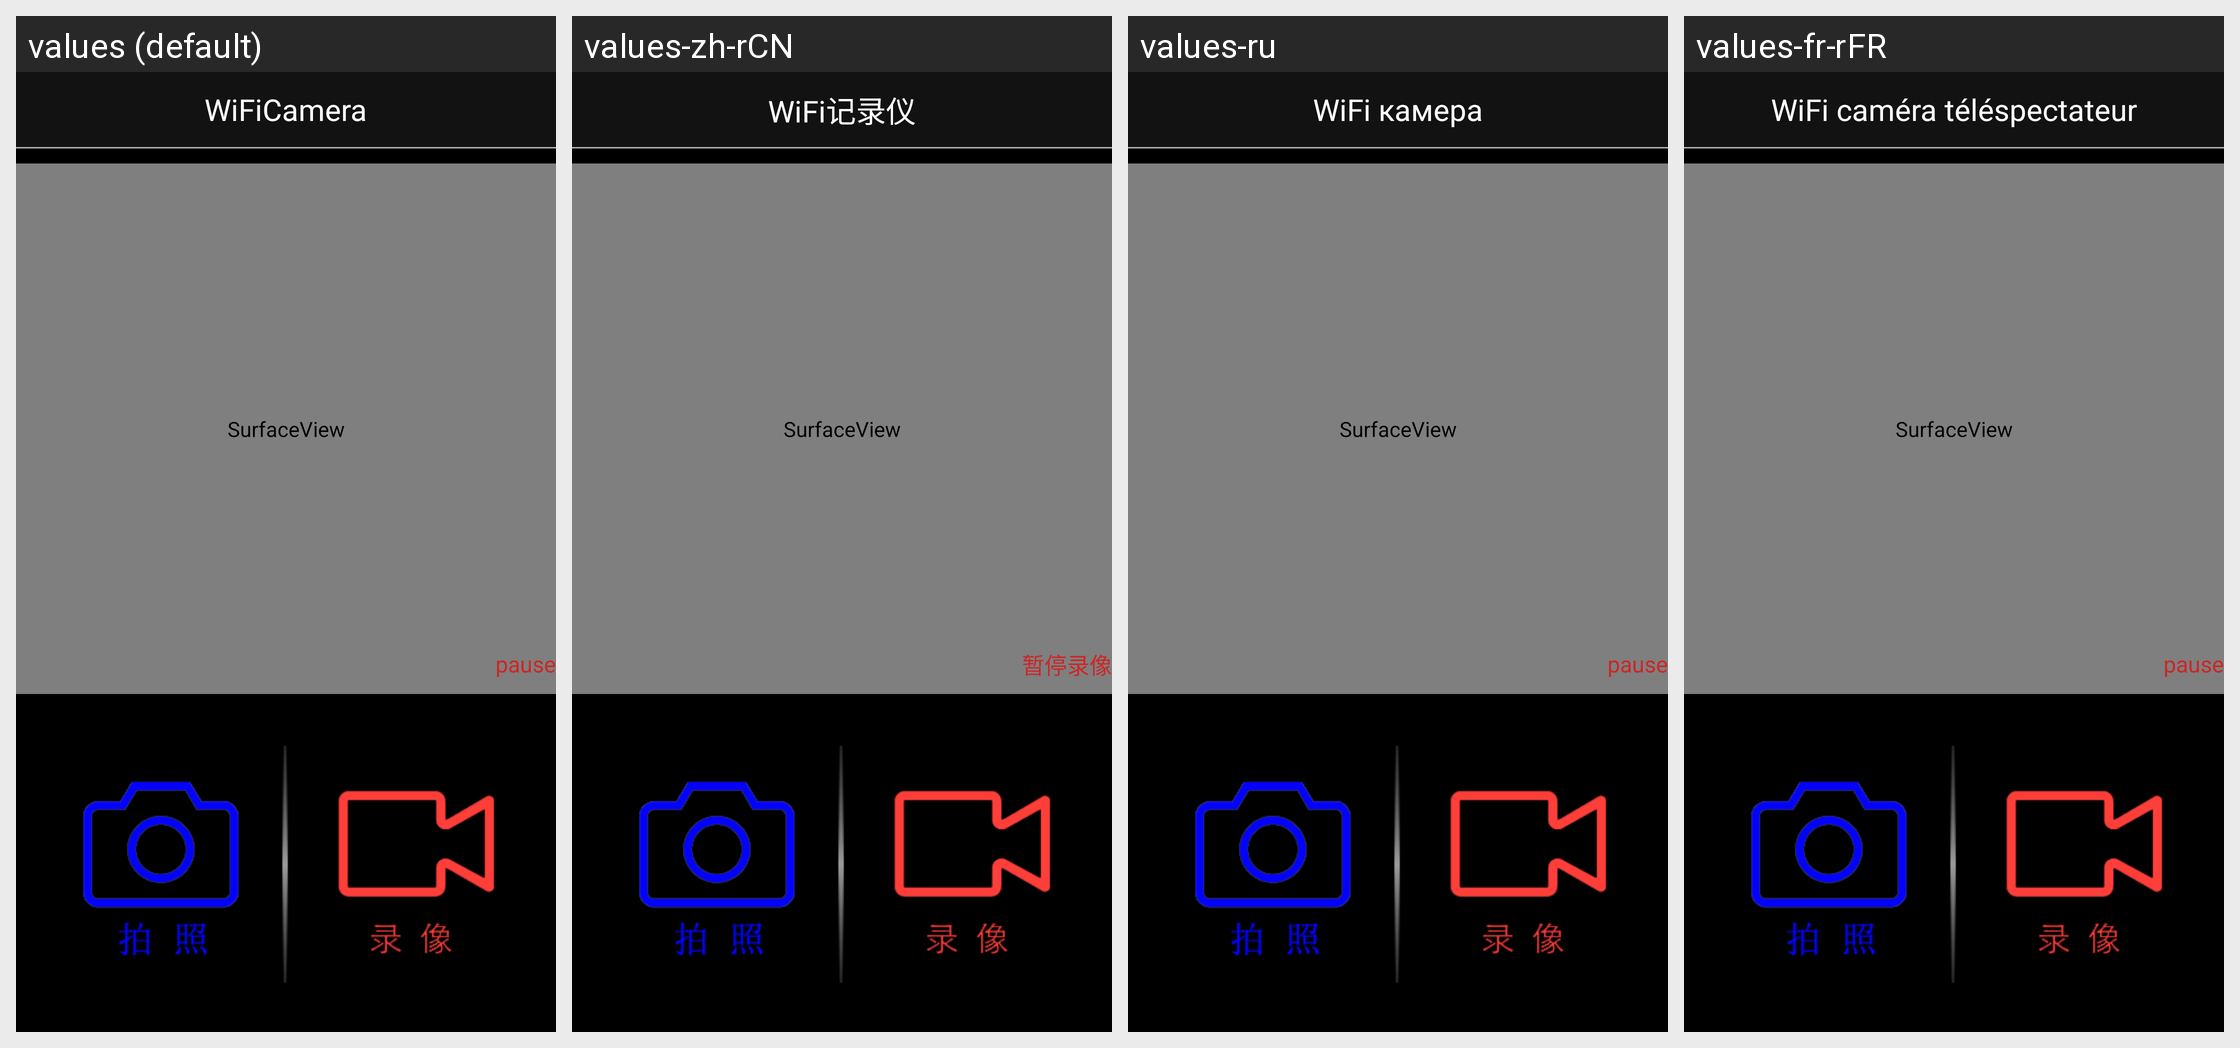

The Android screen above is rendered under several locales of the same app. Produce the string resources it draws, with the default and per-locale values.
Android screen res/layout/preview_player.xml rendered under 4 locales, left to right: values (default), values-zh-rCN, values-ru, values-fr-rFR. Device: Nexus 5 (rendered at 1080×1920; each locale shown at half size, 540×960, under a caption strip naming it); theme AppTheme.
Other locales in the repository, not shown: values-cs-rCZ, values-de-rDE, values-es-rES, values-it-rIT, values-ja-rJP, values-ko-rKR, values-lv-rLV, values-pl-rPL, values-pt-rPT, values-ro-rRO, values-sk-rSK, values-uk-rUA, values-zh-rTW.
Strings drawn on this screen, with the default value and each locale's value (text and hints the layout hard-codes, and strings that could not be matched under every locale, appear in the picture but are not listed):

curr_void_pause
  values: pause
  values-zh-rCN: 暂停录像
  values-ru: pause  [not translated; the default value is used]
  values-fr-rFR: pause  [not translated; the default value is used]

app_name
  values: WiFiCamera
  values-zh-rCN: WiFi记录仪
  values-ru: WiFi камера
  values-fr-rFR: WiFi caméra téléspectateur
